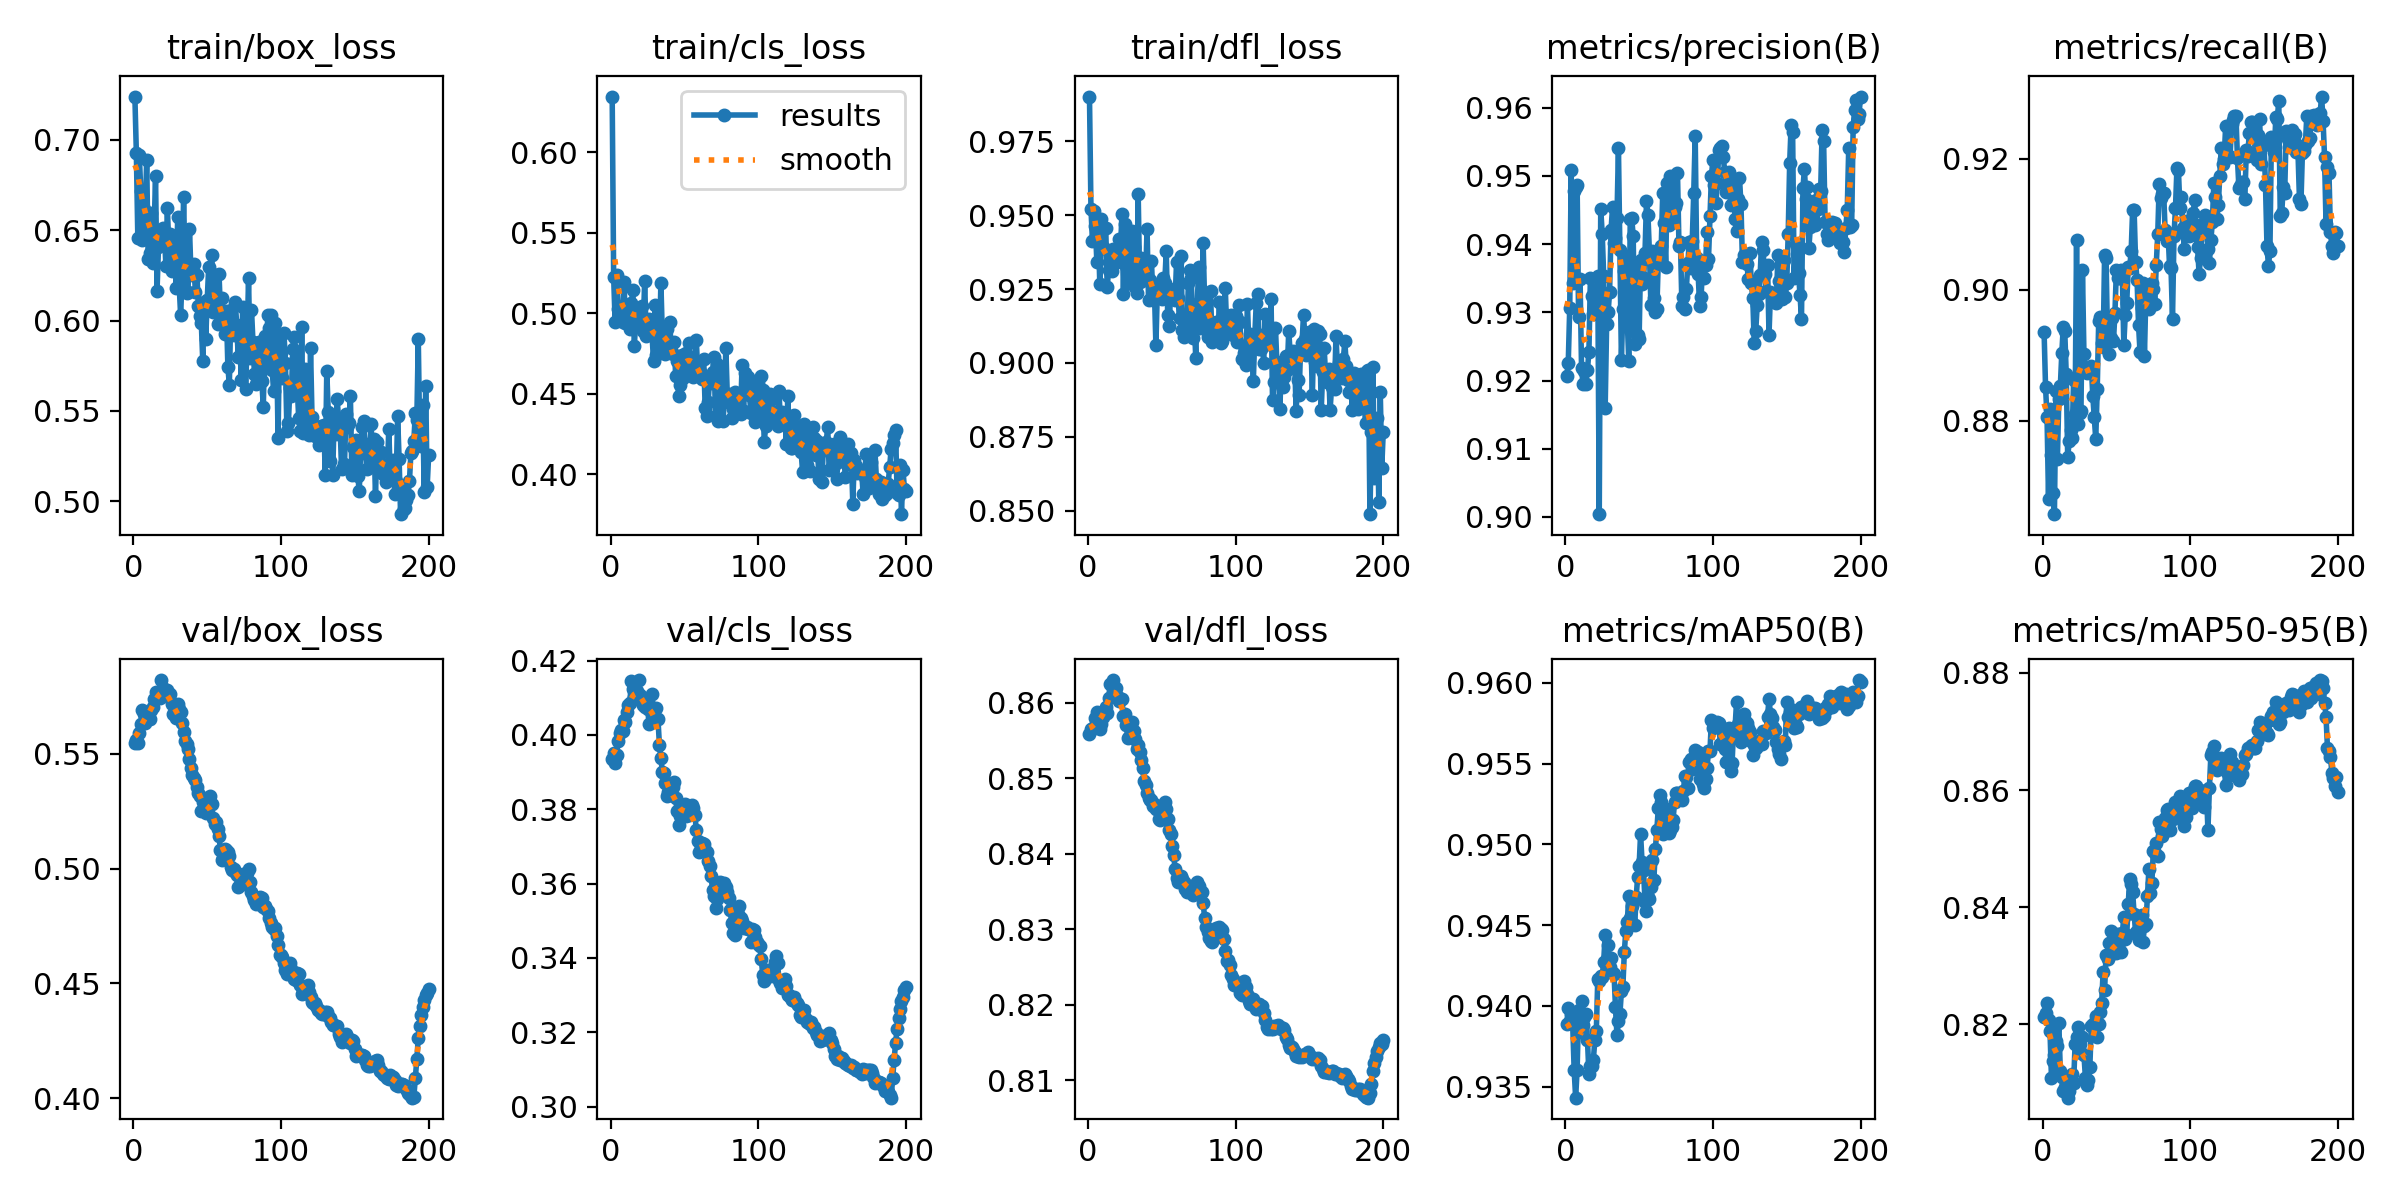

Values plotted in this chart, from the file beside it:
epoch, time, train/box_loss, train/cls_loss, train/dfl_loss, metrics/precision(B), metrics/recall(B), metrics/mAP50(B), metrics/mAP50-95(B), val/box_loss, val/cls_loss, val/dfl_loss, lr/pg0, lr/pg1, lr/pg2
1, 1.426, 0.724, 0.6346, 0.9902, 0.9206, 0.8936, 0.9389, 0.8212, 0.5547, 0.3935, 0.8559, 8.33e-06, 8.33e-06, 8.33e-06
2, 2.412, 0.6927, 0.5224, 0.9523, 0.9226, 0.8851, 0.9399, 0.8219, 0.5561, 0.3952, 0.8566, 1.77616e-05, 1.77616e-05, 1.77616e-05
3, 3.409, 0.6454, 0.4943, 0.9413, 0.9307, 0.8806, 0.9391, 0.8236, 0.5547, 0.3924, 0.8565, 2.7099e-05, 2.7099e-05, 2.7099e-05
4, 4.469, 0.6918, 0.5235, 0.9516, 0.9508, 0.868, 0.9395, 0.8208, 0.5589, 0.3947, 0.8568, 3.63422e-05, 3.63422e-05, 3.63422e-05
5, 5.44, 0.6715, 0.5027, 0.9463, 0.9342, 0.8818, 0.9389, 0.8189, 0.5628, 0.3983, 0.858, 4.54911e-05, 4.54911e-05, 4.54911e-05
6, 6.459, 0.6446, 0.498, 0.9341, 0.9478, 0.8747, 0.936, 0.8108, 0.569, 0.4005, 0.8588, 5.45457e-05, 5.45457e-05, 5.45457e-05
7, 7.416, 0.6619, 0.5039, 0.9442, 0.9484, 0.869, 0.9343, 0.8137, 0.5672, 0.4012, 0.8576, 6.35061e-05, 6.35061e-05, 6.35061e-05
8, 8.38, 0.6597, 0.4948, 0.9266, 0.9487, 0.8657, 0.936, 0.8147, 0.5634, 0.401, 0.8565, 7.23723e-05, 7.23723e-05, 7.23723e-05
9, 9.345, 0.6889, 0.5192, 0.9488, 0.9293, 0.8846, 0.9397, 0.8172, 0.5661, 0.4039, 0.8572, 8.11442e-05, 8.11442e-05, 8.11442e-05
10, 10.3, 0.6339, 0.4938, 0.9389, 0.9349, 0.8741, 0.9384, 0.8163, 0.5672, 0.4036, 0.8582, 8.98219e-05, 8.98219e-05, 8.98219e-05
11, 11.26, 0.6375, 0.4998, 0.9389, 0.9218, 0.8833, 0.9403, 0.8203, 0.5651, 0.4061, 0.8587, 9.84053e-05, 9.84053e-05, 9.84053e-05
12, 12.27, 0.6595, 0.5051, 0.9458, 0.9195, 0.8852, 0.9388, 0.812, 0.569, 0.4081, 0.8595, 0.0001069, 0.0001069, 0.0001069
13, 13.22, 0.632, 0.4904, 0.9258, 0.9214, 0.8902, 0.9393, 0.811, 0.5703, 0.4087, 0.8586, 0.0001119, 0.0001119, 0.0001119
14, 14.17, 0.649, 0.506, 0.9315, 0.9195, 0.8943, 0.9395, 0.8087, 0.5739, 0.4146, 0.8607, 0.0001113, 0.0001113, 0.0001113
15, 15.13, 0.68, 0.5141, 0.9362, 0.9215, 0.8937, 0.9379, 0.8094, 0.5769, 0.4124, 0.8625, 0.0001108, 0.0001108, 0.0001108
16, 16.09, 0.6165, 0.4797, 0.931, 0.9243, 0.8871, 0.9358, 0.8103, 0.5741, 0.4103, 0.8626, 0.0001102, 0.0001102, 0.0001102
17, 17.04, 0.6407, 0.4954, 0.9385, 0.9351, 0.8744, 0.9363, 0.8075, 0.5745, 0.4113, 0.863, 0.0001096, 0.0001096, 0.0001096
18, 18.05, 0.6457, 0.502, 0.9337, 0.9323, 0.8769, 0.9363, 0.8086, 0.5744, 0.4117, 0.8617, 0.000109, 0.000109, 0.000109
19, 19.01, 0.6489, 0.4993, 0.9356, 0.9297, 0.8786, 0.9366, 0.8098, 0.5821, 0.4148, 0.862, 0.0001084, 0.0001084, 0.0001084
20, 19.97, 0.6515, 0.5011, 0.9386, 0.9333, 0.8773, 0.9379, 0.8116, 0.5788, 0.4108, 0.8608, 0.0001078, 0.0001078, 0.0001078
21, 20.93, 0.6485, 0.5046, 0.9418, 0.9317, 0.8862, 0.9384, 0.81, 0.5762, 0.4097, 0.8602, 0.0001072, 0.0001072, 0.0001072
22, 21.89, 0.6304, 0.4887, 0.9384, 0.9353, 0.8809, 0.9417, 0.8166, 0.577, 0.4082, 0.8604, 0.0001066, 0.0001066, 0.0001066
23, 22.86, 0.6622, 0.5201, 0.9504, 0.9004, 0.9076, 0.9415, 0.8178, 0.5778, 0.4074, 0.8605, 0.000106, 0.000106, 0.000106
24, 23.81, 0.641, 0.4859, 0.9234, 0.9452, 0.8795, 0.9418, 0.8195, 0.5746, 0.4077, 0.8583, 0.0001055, 0.0001055, 0.0001055
25, 24.76, 0.6478, 0.4927, 0.9471, 0.9415, 0.8812, 0.9418, 0.8167, 0.5761, 0.407, 0.8586, 0.0001049, 0.0001049, 0.0001049
26, 25.77, 0.6276, 0.4966, 0.9329, 0.9354, 0.8815, 0.9427, 0.8152, 0.5719, 0.403, 0.8571, 0.0001043, 0.0001043, 0.0001043
27, 26.73, 0.6425, 0.4944, 0.9434, 0.9159, 0.9029, 0.9444, 0.8179, 0.5672, 0.4076, 0.8553, 0.0001037, 0.0001037, 0.0001037
28, 27.69, 0.6383, 0.4866, 0.9271, 0.9283, 0.8902, 0.9429, 0.8148, 0.5679, 0.4112, 0.8555, 0.0001031, 0.0001031, 0.0001031
29, 28.64, 0.6182, 0.4703, 0.9278, 0.93, 0.8875, 0.9437, 0.8109, 0.5656, 0.405, 0.8558, 0.0001025, 0.0001025, 0.0001025
30, 29.6, 0.6572, 0.5052, 0.9447, 0.933, 0.8873, 0.9424, 0.8097, 0.5715, 0.4049, 0.8575, 0.0001019, 0.0001019, 0.0001019
31, 30.55, 0.6196, 0.4738, 0.9391, 0.9421, 0.8879, 0.943, 0.8105, 0.5694, 0.4071, 0.8563, 0.0001013, 0.0001013, 0.0001013
32, 31.52, 0.6028, 0.478, 0.9258, 0.9454, 0.8873, 0.942, 0.8128, 0.5684, 0.4044, 0.8552, 0.0001007, 0.0001007, 0.0001007
33, 32.53, 0.6244, 0.4784, 0.9237, 0.9401, 0.8884, 0.942, 0.8198, 0.5634, 0.3974, 0.8539, 0.0001001, 0.0001001, 0.0001001
34, 33.5, 0.6683, 0.5188, 0.9572, 0.9409, 0.8838, 0.9399, 0.8201, 0.5593, 0.3937, 0.8544, 9.95614e-05, 9.95614e-05, 9.95614e-05
35, 34.46, 0.628, 0.4855, 0.9273, 0.9438, 0.8805, 0.9382, 0.8197, 0.5557, 0.3901, 0.8535, 9.89723e-05, 9.89723e-05, 9.89723e-05
36, 35.42, 0.6155, 0.4788, 0.9356, 0.9541, 0.8772, 0.9391, 0.8215, 0.5543, 0.3897, 0.8525, 9.83833e-05, 9.83833e-05, 9.83833e-05
37, 36.37, 0.616, 0.4748, 0.9325, 0.9391, 0.8848, 0.9395, 0.8179, 0.5521, 0.387, 0.8514, 9.77942e-05, 9.77942e-05, 9.77942e-05
38, 37.32, 0.6506, 0.4904, 0.9336, 0.9231, 0.8952, 0.9409, 0.8201, 0.5478, 0.3837, 0.8497, 9.72051e-05, 9.72051e-05, 9.72051e-05
39, 38.27, 0.6263, 0.4768, 0.9279, 0.9304, 0.8958, 0.9412, 0.8221, 0.5439, 0.3847, 0.8492, 9.66161e-05, 9.66161e-05, 9.66161e-05
40, 39.29, 0.625, 0.4942, 0.9455, 0.9361, 0.8919, 0.9434, 0.8236, 0.5408, 0.3838, 0.848, 9.6027e-05, 9.6027e-05, 9.6027e-05
41, 40.27, 0.6311, 0.4768, 0.9214, 0.9383, 0.8912, 0.9447, 0.829, 0.5393, 0.3841, 0.8474, 9.5438e-05, 9.5438e-05, 9.5438e-05
42, 41.25, 0.6156, 0.4744, 0.928, 0.9286, 0.9053, 0.9452, 0.8259, 0.5387, 0.386, 0.8472, 9.4849e-05, 9.4849e-05, 9.4849e-05
43, 42.2, 0.6254, 0.4819, 0.9344, 0.9229, 0.9048, 0.9468, 0.8318, 0.5357, 0.3872, 0.8471, 9.42599e-05, 9.42599e-05, 9.42599e-05
44, 43.19, 0.608, 0.4611, 0.9212, 0.9437, 0.8921, 0.9455, 0.8311, 0.5328, 0.383, 0.8464, 9.36709e-05, 9.36709e-05, 9.36709e-05
45, 44.13, 0.6025, 0.4701, 0.9243, 0.9438, 0.8901, 0.9462, 0.8339, 0.5314, 0.3796, 0.8466, 9.30818e-05, 9.30818e-05, 9.30818e-05
46, 45.15, 0.5988, 0.4487, 0.9059, 0.9411, 0.8925, 0.9465, 0.8359, 0.525, 0.3759, 0.846, 9.24928e-05, 9.24928e-05, 9.24928e-05
47, 46.19, 0.5773, 0.4554, 0.9252, 0.9253, 0.8958, 0.945, 0.8331, 0.5291, 0.3782, 0.846, 9.19037e-05, 9.19037e-05, 9.19037e-05
48, 47.15, 0.6103, 0.4742, 0.9224, 0.9362, 0.8921, 0.9467, 0.8322, 0.5253, 0.3802, 0.8447, 9.13147e-05, 9.13147e-05, 9.13147e-05
49, 48.09, 0.59, 0.4597, 0.9267, 0.9267, 0.8964, 0.948, 0.833, 0.5241, 0.3809, 0.8445, 9.07256e-05, 9.07256e-05, 9.07256e-05
50, 49.05, 0.6113, 0.4748, 0.9218, 0.9261, 0.9031, 0.9486, 0.8321, 0.5289, 0.3815, 0.8462, 9.01366e-05, 9.01366e-05, 9.01366e-05
51, 50, 0.6296, 0.4754, 0.9287, 0.9377, 0.9017, 0.9507, 0.8354, 0.5283, 0.3783, 0.8464, 8.95475e-05, 8.95475e-05, 8.95475e-05
52, 51, 0.608, 0.47, 0.9272, 0.9341, 0.9018, 0.9489, 0.8329, 0.5315, 0.3785, 0.8469, 8.89585e-05, 8.89585e-05, 8.89585e-05
53, 51.96, 0.6364, 0.4813, 0.9378, 0.9351, 0.903, 0.9484, 0.8324, 0.5282, 0.3785, 0.8459, 8.83694e-05, 8.83694e-05, 8.83694e-05
54, 52.91, 0.6048, 0.466, 0.9162, 0.9387, 0.9027, 0.9464, 0.8356, 0.5221, 0.3786, 0.8447, 8.77804e-05, 8.77804e-05, 8.77804e-05
55, 53.93, 0.6252, 0.4714, 0.9124, 0.9463, 0.8916, 0.9459, 0.8383, 0.5194, 0.3812, 0.8431, 8.71913e-05, 8.71913e-05, 8.71913e-05
56, 54.91, 0.6057, 0.4605, 0.9247, 0.9443, 0.8962, 0.9467, 0.8346, 0.5201, 0.3803, 0.8427, 8.66022e-05, 8.66022e-05, 8.66022e-05
57, 55.86, 0.5979, 0.468, 0.9231, 0.9386, 0.898, 0.9466, 0.8353, 0.5173, 0.3785, 0.841, 8.60132e-05, 8.60132e-05, 8.60132e-05
58, 56.82, 0.6258, 0.4831, 0.9249, 0.931, 0.9034, 0.9473, 0.8405, 0.5142, 0.3745, 0.8399, 8.54242e-05, 8.54242e-05, 8.54242e-05
59, 57.81, 0.6041, 0.463, 0.9213, 0.939, 0.9033, 0.949, 0.8448, 0.5079, 0.3715, 0.838, 8.48351e-05, 8.48351e-05, 8.48351e-05
60, 58.79, 0.6125, 0.4611, 0.9342, 0.9321, 0.9059, 0.9478, 0.8439, 0.504, 0.3685, 0.8369, 8.42461e-05, 8.42461e-05, 8.42461e-05
... 140 more rows
